Run: headless pygame with SDL's dummy video driver; simulated clock (each Clock.tick advances the game by its frame time, no real sleeping); random seed 0; keys injected as events and as key.get_pressed() state; no mouse input.
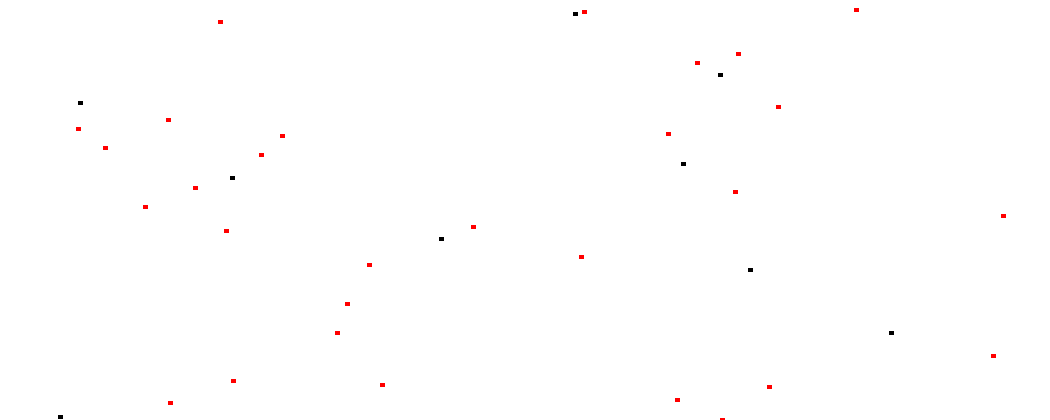
Frame 1 of 4 · flips 1–60 · no input
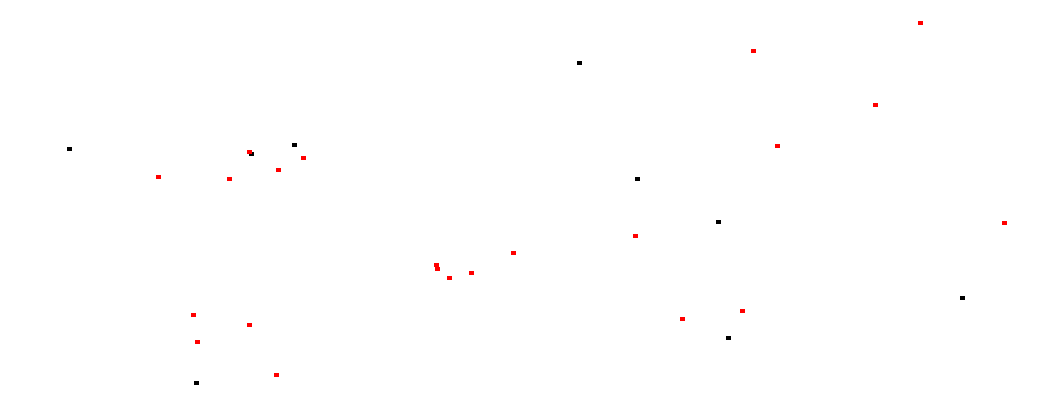
Frame 2 of 4 · flips 61–180 · tapped SPACE, RETURN · held RIGHT (→), D
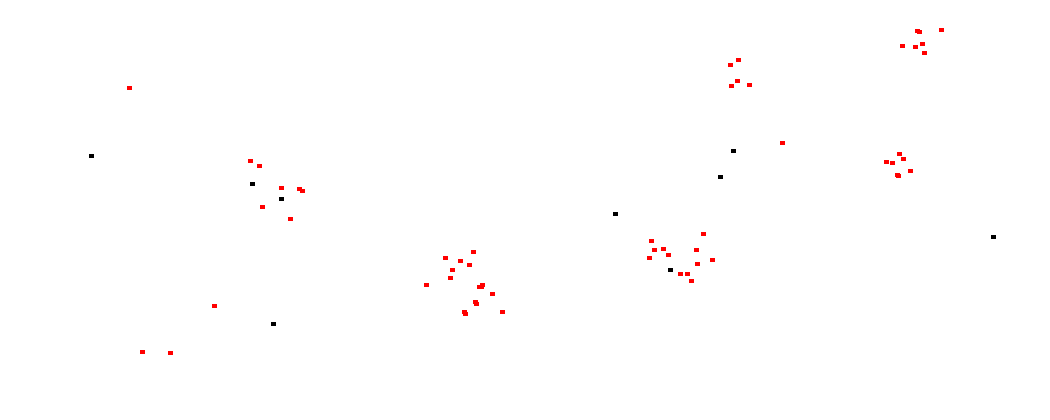
Frame 3 of 4 · flips 181–300 · held DOWN (↓), S
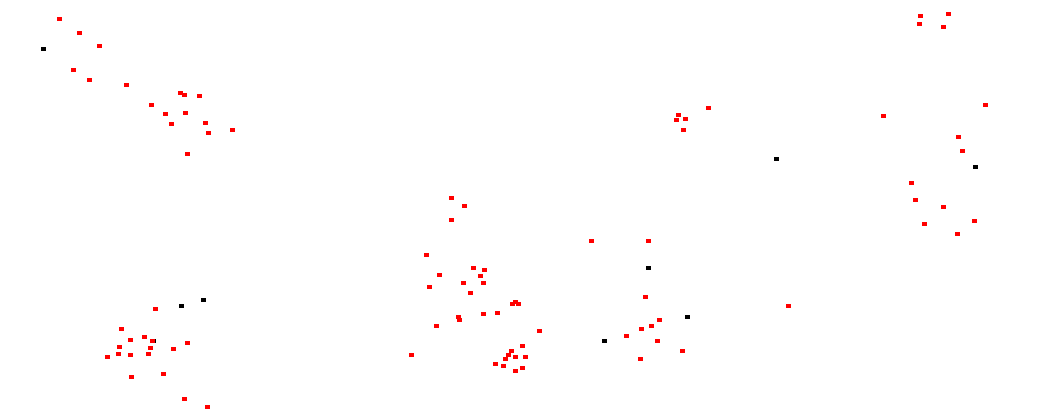
Frame 4 of 4 · flips 301–420 · held LEFT (←), A, UP (↑), W

The pygame program that drew these frames:

import pygame
import random

"""
Goal of this Visualization/Simulation: Simulate evolution
white background
wolf (black pixel) and rabbit(red pixel) population
wolf eat rabbits to not die of starvation
evolution -later-
stats:
	      		  | wolf | rabbits | type | mutatable?
speed			     y        y      int 	   y
reproduction rate	 y        y      int       y
offspring		     y        y      range     y
perception range	 y        y      int       n (later yes?)
calories/movement    y        y      int       n
calorie reserve      y        n      int       n
------- later more ----------------

++ V0.1 create wolfes and rabbits
++ V0.2 spawn pixels for animals
++ V0.3 make them move (at random)
++ V0.3.1 perception range and targeting movement
++ V0.4 make them eat, die
++ V0.4.1 introduce starving
++ V0.5 reproduction
+ V0.6 stat collection and plotting
TODO: better stat logging -> plotting
V0.7 evolution trials
++ V1 add environment (rendering disabled, since buggy and slowing)
V2 three species ( orca, tuna, small fish)
V3 balanced species (lions, hyena, deer)
V3.1 balanced species (human 1,2,3) -> Humans.py
V4 single wolf, controllable, game to chase rabbits
"""
WIDTH = 1050
HEIGHT = 420
BACKGROUND = (255, 255, 255)
ANIMALS = []
PLANTS = []
CALMAX = 1400
STATS = dict()
screen = None
COUNTER = 0


class animal:
	"""
	basic class with shared attributes and methods
	"""
	speed = 1			# how many pixels per move can they travel
	repRate = 1000		# every how many ticks are they ready to reproduce
	repTime = 0 		# to count time between reproduction
	offspring = 1		# how many babies on average (range is [n-1, n, n+1])
	calMov = 1			# how many calories are burnt per movement
	calReserve = CALMAX	# Calorie reserve. Goes down calMov per Move. starvation if empty. Rabbit fills by 170. later for rabbits as well
	perception = 115	# how many pixels far they can see other animals. will chase/flee each other
	alive = True
	coordinates = [0,0]
	
	def __init__(self, number, color):
		self.number = number
		self.pixel = pygame.Surface((5,4))
		self.pixel.fill (color)	#paint pixel with right color

	def chase(self, TargetCoordinates):
		oldCoordinates = self.coordinates
		xdiff = self.coordinates[0]-TargetCoordinates[0] 
		ydiff = self.coordinates[1]-TargetCoordinates[1] 
		Caught = 0 		# variable to check if animal caught (0 init, +1 each for in x and y range. 2 -> caught)
		if xdiff < -6: # animal to the right and not in range
			self.coordinates[0] = oldCoordinates[0]+self.speed
		elif xdiff > 6:	# animal to the left and not in range
			self.coordinates[0] = oldCoordinates[0]-self.speed
		else:
			Caught = Caught +1
		if ydiff < -5: # animal below and not in range
			self.coordinates[1] = oldCoordinates[1]+self.speed
		elif ydiff > 5:	# animal above and not in range
			self.coordinates[1] = oldCoordinates[1]-self.speed
		else:
			Caught = Caught +1
		self.checkCoor()
		if Caught == 2:
			return True

	def avoid(self, TargetCoordinates):
		oldCoordinates = self.coordinates
		xdiff = self.coordinates[0]-TargetCoordinates[0] 
		ydiff = self.coordinates[1]-TargetCoordinates[1] 
		if xdiff < -3: # wolf to the right
			self.coordinates[0] = oldCoordinates[0]-self.speed
		elif xdiff > 3:	# wolf to the left
			self.coordinates[0] = oldCoordinates[0]+self.speed
		else:
			self.coordinates[0] = oldCoordinates[0]
		if ydiff < -3: # wolf below
			self.coordinates[1] = oldCoordinates[1]-self.speed
		elif ydiff > 3:	# wolf above
			self.coordinates[1] = oldCoordinates[1]+self.speed	
		else:
			self.coordinates[1] = oldCoordinates[1]
		self.checkCoor()

	def checkCoor(self):
		"""
		this method ensures that the coordinates are within screen bounds and the pixel is unoccupied
		"""
		global screen
		if self.coordinates[0] >= WIDTH:
			self.coordinates[0] = WIDTH - random.randint(1,3)
		elif self.coordinates[0] <= 0:
			self.coordinates[0] = random.randint(1,3)
		if self.coordinates[1] >= HEIGHT:
			self.coordinates[1] = HEIGHT - random.randint(1,3)
		elif self.coordinates[1] <= 0:
			self.coordinates[1] = random.randint(1,3)
		while not screen.get_at(self.coordinates) == BACKGROUND or screen.get_at(self.coordinates) == (10,85,10):
			# checks if pixel background color (->empty) or plant color 
			oldCoordinates = self.coordinates
			self.coordinates = [oldCoordinates[0]+random.randrange(-2,3), oldCoordinates[1]+random.randrange(-2,3) ]
			if self.coordinates[0] >= WIDTH:
				self.coordinates[0] = WIDTH - random.randint(1,3)
			elif self.coordinates[0] <= 0:
				self.coordinates[0] = random.randint(1,3)
			if self.coordinates[1] >= HEIGHT:
				self.coordinates[1] = HEIGHT - random.randint(1,3)
			elif self.coordinates[1] <= 0:
				self.coordinates[1] = random.randint(1,3)
					
class wolf(animal):
	"""
	animal 1
	"""
	def __init__(self, number, color, coordinates):
		super().__init__(number, color)
		self.coordinates = coordinates
		self.perception = 135
		self.repRate = 550 + random.randint(1,151)
		self.speed = 2

	def update(self):
		"""
		wolf state machine:
		if calories < 1, starves
		if reproduction time, mating mode, offspring dependant on hunger state
		elif chase and eat rabbits
		else move randomly
		"""
		if self.calReserve < 1: #if calories under 1, starve
			self.alive = False
			#print('wolf ' + str(self.number) + ' starved')
			STATS['wolves starved'] = STATS['wolves starved'] + 1
			STATS['wolves'] = STATS['wolves'] - 1
		else:					# otherwise: percept and move
			self.repTime = self.repTime + 1
			oldCoordinates = self.coordinates
			if self.repTime > self.repRate:	# wolf: mating mode
				self.speed = 3
				minX = self.coordinates[0] - self.perception - 120
				maxX = self.coordinates[0] + self.perception + 121
				minY = self.coordinates[1] - self.perception - 120
				maxY = self.coordinates[1] + self.perception + 121
				found = False
				chaser = random.randint (1,4)	# simplified approach to not have both animals chase each other, as these leads to both moving in parallel
				if chaser == 1:
					for animal in enumerate(ANIMALS): 
						if isinstance(animal[1], wolf) and animal[1].repTime > self.repRate: # checks for other mate-ready animals
							if animal[1].coordinates[0] in range(minX, maxX) and animal[1].coordinates[1] in range(minY, maxY) and animal[1].alive is True:
								Caught = self.chase(animal[1].coordinates)	# moves towards mate-ready animal
								found = True
								if Caught is True:
									tempOffspring = 0
									if self.calReserve > CALMAX-200:
										tempOffspring = self.offspring + 2
										self.repTime = 50
									elif self.calReserve > CALMAX - 550:
										tempOffspring = self.offspring + 1
										self.repTime = 20
									else:
										tempOffspring = self.offspring
										self.repTime = 0
									for i in range (0, tempOffspring):
										newWolf = wolf(len(ANIMALS)+1, (255,255,255), self.coordinates)							
										ANIMALS.append(newWolf)
										#print('wolves ' + str(self.number) +' and ' + str(animal[1].number) + ' bred ' + str(len(ANIMALS)+1) )
										STATS['born wolves'] = STATS['born wolves'] + 1
										STATS['wolves'] = STATS['wolves'] + 1
									animal[1].repTime = 0
									self.speed = 2
									Caught = 0
								break
				if found is False: #  no animal found, move randomly
						self.coordinates = [oldCoordinates[0]+self.speed*random.randrange(-2,3), oldCoordinates[1]+self.speed*random.randrange(-2,3) ]
						self.checkCoor()
			elif self.calReserve < CALMAX-100:	# wolf: chasing mode
				minX = self.coordinates[0] - self.perception
				maxX = self.coordinates[0] + self.perception + 1
				minY = self.coordinates[1] - self.perception
				maxY = self.coordinates[1] + self.perception + 1
				found = False
				for animal in enumerate(ANIMALS):
					if isinstance(animal[1], rabbit) and animal[1].coordinates[0] in range(minX, maxX) and animal[1].coordinates[1] in range(minY, maxY) and animal[1].alive is True:
						found = True
						Caught = self.chase(animal[1].coordinates)
						if Caught is True:
							animal[1].alive = False
							self.calReserve = self.calReserve + 700
							if self.calReserve > CALMAX:
								self.calReserve = CALMAX
							Caught = 0
							#print('rabbit ' + str(animal[1].number) + ' eaten')
							STATS['rabbits eaten'] = STATS['rabbits eaten'] + 1
							STATS['rabbits'] = STATS['rabbits'] - 1
						break
				if found is False:
					self.coordinates = [oldCoordinates[0]+self.speed*random.randrange(-2,3), oldCoordinates[1]+self.speed*random.randrange(-2,3) ]
					self.checkCoor()
			
			else:	#wolf: move randomly
				self.coordinates = [oldCoordinates[0]+self.speed*random.randrange(-2,3), oldCoordinates[1]+self.speed*random.randrange(-2,3) ]
				self.checkCoor()
			self.calReserve = self.calReserve- self.calMov
			
class rabbit(animal):
	"""
	rabbit state machine:
	if calories < 1, starves
	if wolf close, flee
	else
		if reproduction time, mating mode, offspring dependant on hunger state
		elif hungry, eat 
		else move randomly
	"""
	def __init__(self, number, color, coordinates):
		super().__init__(number, color)
		self.coordinates = coordinates
		self.repRate = 200 + random.randint(1,151)
		self.offspring = 4
		self.calReserve = CALMAX - 300

	def update(self):
		global PLANTS
		global COUNTER
		if self.calReserve < 1: #if calories under 1, starve
			self.alive = False
			#print('rabbit ' + str(self.number) + ' starved')
			STATS['rabbits starved'] = STATS['rabbits starved'] + 1
			STATS['rabbits'] = STATS['rabbits'] - 1
		else:
			self.repTime = self.repTime + 1
			oldCoordinates = self.coordinates
			minX = self.coordinates[0] - self.perception
			maxX = self.coordinates[0] + self.perception + 1
			minY = self.coordinates[1] - self.perception
			maxY = self.coordinates[1] + self.perception + 1
			fleeing = False
			if self.calReserve < CALMAX-300 - 500: # if not close to starving, check if there's a need to flee
				for animal in enumerate(ANIMALS): #if wolf close, flee
					if isinstance(animal[1], wolf) and animal[1].coordinates[0] in range(minX, maxX) and animal[1].coordinates[1] in range(minY, maxY) and animal[1].alive is True:
						# run you fool!
						fleeing = True
						self.avoid(animal[1].coordinates)
						break				
			if fleeing is False:
				if self.repTime > self.repRate:	# rabbit: mating mode
					self.speed = 2
					minX = self.coordinates[0] - self.perception - 20
					maxX = self.coordinates[0] + self.perception + 21
					minY = self.coordinates[1] - self.perception - 20
					maxY = self.coordinates[1] + self.perception + 21
					found = False
					chaser = random.randint (1,4)	# simplified approach to not have both animals chase each other, as these leads to both moving in parallel
					if chaser == 2:
						for animal in enumerate(ANIMALS): 
							if isinstance(animal[1], rabbit) and animal[1].repTime > self.repRate: # checks for other mate-ready animals
								if animal[1].coordinates[0] in range(minX, maxX) and animal[1].coordinates[1] in range(minY, maxY) and animal[1].alive is True:
									found = True
									Caught = self.chase(animal[1].coordinates)	# moves towards mate-ready animal
									if Caught is True:
										tempOffspring = 0
										if self.calReserve > CALMAX-300-150:
											tempOffspring = self.offspring + 2
											self.repTime = 30
										elif self.calReserve > CALMAX - 300- 500:
											tempOffspring = self.offspring + 1
											self.repTime = 0
										else:
											tempOffspring = self.offspring
											self.repTime = 0
										for i in range (0, tempOffspring):
											newRabbit = rabbit(len(ANIMALS)+1, (255,0,0), self.coordinates)							
											ANIMALS.append(newRabbit)
											STATS['born rabbits'] = STATS['born rabbits'] + 1
											STATS['rabbits'] = STATS['rabbits'] + 1
										animal[1].repTime = 0
										Caught = 0
										self.speed = 1
									break
					if found is False: #  no animal found, move randomly
						self.coordinates = [oldCoordinates[0]+self.speed*random.randrange(-3,4), oldCoordinates[1]+self.speed*random.randrange(-3,4) ]
						self.checkCoor()
				elif self.calReserve < CALMAX-300 - 100:	# rabbit hungry
					minX = self.coordinates[0] - self.perception
					maxX = self.coordinates[0] + self.perception + 1
					minY = self.coordinates[1] - self.perception
					maxY = self.coordinates[1] + self.perception + 1
					found = False
					Caught = False
					plantIndex = 0
					for i, plant in enumerate(PLANTS):
						if plant.coordinates[0] in range(minX, maxX) and plant.coordinates[1] in range(minY, maxY) and plant.alive is True:
							found = True
							Caught = self.chase(plant.coordinates)
							if Caught is True:
								#plant.alive = False
								plantIndex = i
								self.calReserve = self.calReserve + 320
								if self.calReserve > CALMAX - 300:
									self.calReserve = CALMAX - 300
								COUNTER = COUNTER + 1
							break			
					if found is False:
						self.coordinates = [oldCoordinates[0]+self.speed*random.randrange(-2,3), oldCoordinates[1]+self.speed*random.randrange(-2,3) ]
						self.checkCoor()
					if Caught is True:
						PLANTS.pop(plantIndex)
				
				else:	#rabbit: move randomly
					self.coordinates = [oldCoordinates[0]+self.speed*random.randrange(-3,4), oldCoordinates[1]+self.speed*random.randrange(-3,4) ]
					self.checkCoor()
			self.calReserve = self.calReserve- self.calMov # ToDo: Edit out when food for rabbits added

class plantClass:
	"""
	base class for plants
	"""
	repRate = 4 + random.randint(1,3)		# low reptime since .update() only called every 4 seconds!
	repTime = 0 		# to count time between reproduction
	offspring = 1		# how many babies on average (range is [n-1, n, n+1])

	def __init__(self, number, color, coordinates):
		self.number = number
		self.pixel = pygame.Surface((5,5))
		self.pixel.fill (color)	#paint pixel with right color
		self.coordinates = coordinates
		self.repTime = 0
		self.offspring = 1
		self.alive = True
	
	def update(self):
		self.repTime = self.repTime + 1
		if self.repTime > self.repRate and len(PLANTS) < 1000:
			for i in range(0, self.offspring):
				newCoordinates = self.coordinates
				j = random.randint(1,5)
				skip = False
				if j == 1:
					newCoordinates[0] = self.coordinates[0] + random.randint(1,8)
				elif j == 2:
					newCoordinates[0] = self.coordinates[0] - random.randint(1,8)
				elif j == 3:
					newCoordinates[1] = self.coordinates[1] + random.randint(1,8)
				else:
					newCoordinates[1] = self.coordinates[1] - random.randint(1,8)
				if newCoordinates[0] >= WIDTH:
					skip = True
				elif newCoordinates[0] <= 0:
					skip = True
				if newCoordinates[1] >= HEIGHT:
					skip = True
				elif newCoordinates[1] <= 0:
					skip = True
				if skip is False:
					newPlant = plantClass(len(PLANTS)+1, (10,85,10), newCoordinates)							
					PLANTS.append(newPlant)
			self.repTime = 0


def main():
	global screen
	global ANIMAL
	global PLANTS
	global STATS
	global COUNTER
	STATS = {
    'wolves': 0,
	'rabbits': 0,
	'born wolves' : 0,
	'born rabbits': 0,
	'rabbits eaten': 0,
	'wolves starved' : 0,
	'rabbits starved' : 0 }
	clock = pygame.time.Clock()
	pygame.init()
	screen = pygame.display.set_mode((WIDTH, HEIGHT))
	PLANTS =  []
	for i in range (1,146):
		randCoordinates = [random.randrange(1,WIDTH), random.randrange(1, HEIGHT)]
		Plant = plantClass(i, (10,85,10), randCoordinates)
		PLANTS.append (Plant)
	for i in range (1,10):
		randCoordinates = [random.randrange(1,WIDTH), random.randrange(1, HEIGHT)]
		Wolf = wolf(i, (0,0,0), randCoordinates)	#number, Color (black)
		ANIMALS.append (Wolf)
		STATS['wolves'] = STATS['wolves'] + 1
	for i in range (1,30):
		randCoordinates = [random.randrange(1,WIDTH), random.randrange(1, HEIGHT)]
		Rabbit = rabbit(i, (255,0,0), randCoordinates)	#number, Color (red)
		ANIMALS.append (Rabbit)
		STATS['rabbits'] = STATS['rabbits'] + 1
	MOVEEVENT, t = pygame.USEREVENT+1, 4100
	pygame.time.set_timer(MOVEEVENT, t)
	pygame.event.set_allowed([MOVEEVENT]) # not allowing any keyboard input, allegedly improves performance
	
	while 1:
		screen.fill(BACKGROUND)
		for event in pygame.event.get():
			if event.type == MOVEEVENT:
				#print(STATS)
				#print(str(len(PLANTS)) + ' ' + str(COUNTER))
				caption = 'wolves: ' + str(STATS['wolves']) + ' rabbits: ' + str(STATS['rabbits']) + ' plants: ' + str(len(PLANTS)) 
				pygame.display.set_caption(caption)
				for i, plant in enumerate(PLANTS):
					#if plant.alive:
					#screen.blit(plant.pixel, plant.coordinates) #makes no sense in current implementation since Background filling overdrawds plant pixels
					plant.update()
						#if not plant.alive:
						#	del PLANTS[i]
		for i, animal in enumerate(ANIMALS):
			if animal.alive:
				screen.blit(animal.pixel, animal.coordinates)	# moves the pixel to new coordinates(coordinates moved in class method)
				animal.update()
				if not animal.alive:
					del ANIMALS[i]
		pygame.display.flip()
		clock.tick(16)

if __name__ == "__main__":
	main()
